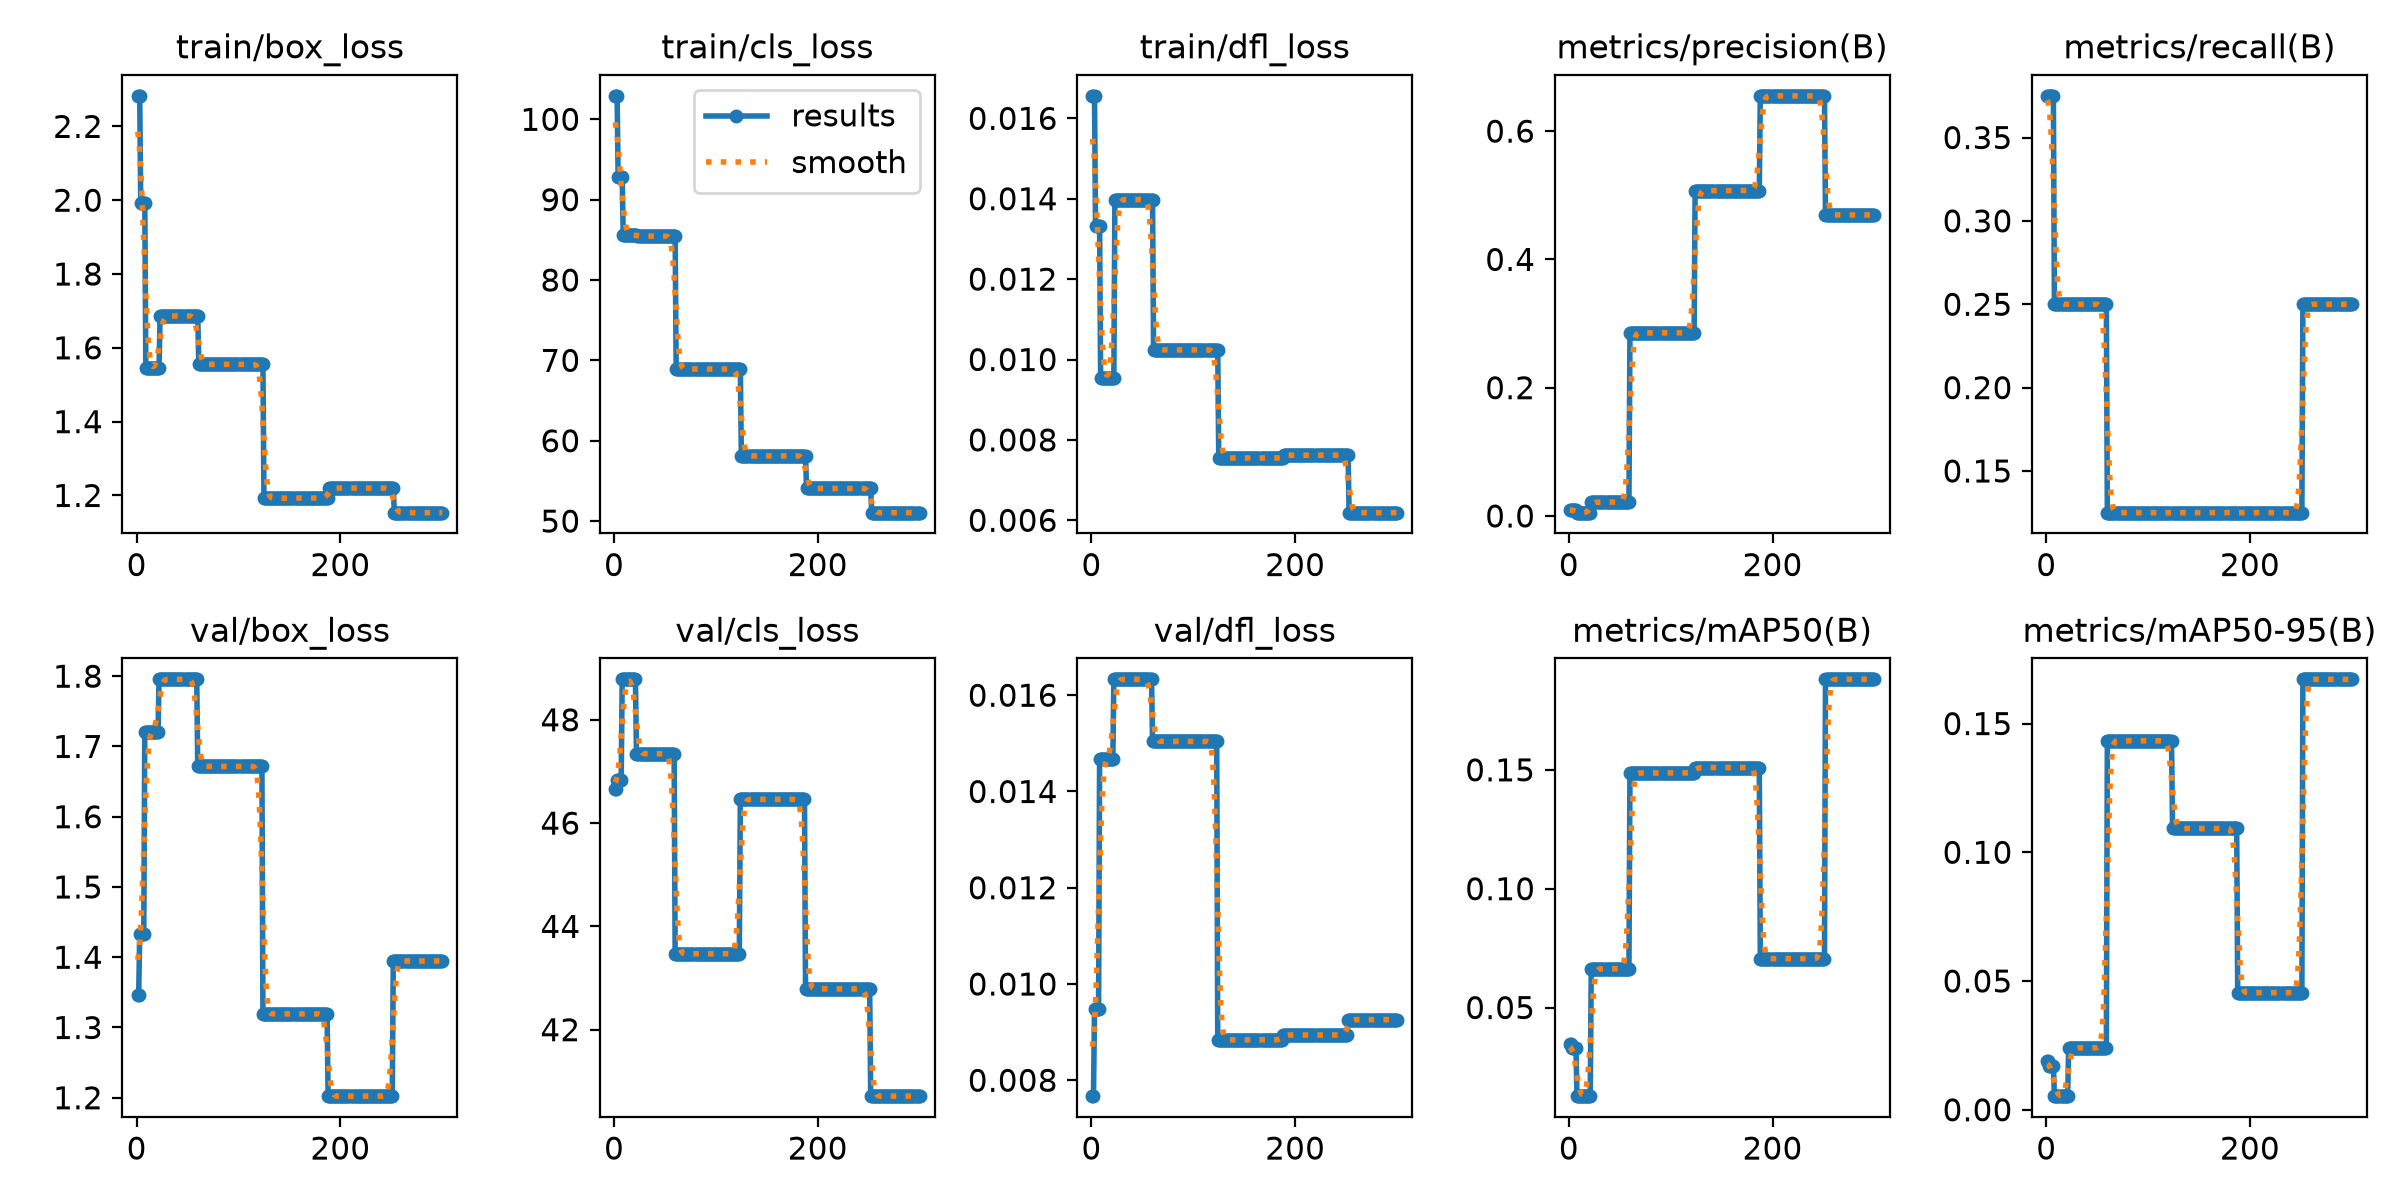

The table this chart was drawn from, first rows:
epoch, time, train/box_loss, train/cls_loss, train/dfl_loss, metrics/precision(B), metrics/recall(B), metrics/mAP50(B), metrics/mAP50-95(B), val/box_loss, val/cls_loss, val/dfl_loss, lr/pg0, lr/pg1, lr/pg2
1, 12.64, 2.283, 102.9, 0.01656, 0.00919, 0.375, 0.03455, 0.01885, 1.346, 46.66, 0.00767, 0, 0, 0
2, 27.91, 2.283, 102.9, 0.01656, 0.00919, 0.375, 0.03455, 0.01885, 1.346, 46.66, 0.00767, 8.30251e-06, 8.30251e-06, 8.30251e-06
3, 46.86, 2.283, 102.9, 0.01656, 0.00935, 0.375, 0.0329, 0.01711, 1.433, 46.84, 0.00948, 1.655e-05, 1.655e-05, 1.655e-05
4, 63.25, 1.992, 92.85, 0.01333, 0.00935, 0.375, 0.0329, 0.01711, 1.433, 46.84, 0.00948, 2.47426e-05, 2.47426e-05, 2.47426e-05
5, 75.91, 1.992, 92.85, 0.01333, 0.00935, 0.375, 0.0329, 0.01711, 1.433, 46.84, 0.00948, 3.28802e-05, 3.28802e-05, 3.28802e-05
6, 89.78, 1.992, 92.85, 0.01333, 0.00935, 0.375, 0.0329, 0.01711, 1.433, 46.84, 0.00948, 4.09628e-05, 4.09628e-05, 4.09628e-05
7, 103.6, 1.992, 92.85, 0.01333, 0.00935, 0.375, 0.0329, 0.01711, 1.433, 46.84, 0.00948, 4.89904e-05, 4.89904e-05, 4.89904e-05
8, 117.4, 1.992, 92.85, 0.01333, 0.00513, 0.25, 0.01272, 0.00528, 1.721, 48.78, 0.01467, 5.6963e-05, 5.6963e-05, 5.6963e-05
9, 129.8, 1.545, 85.6, 0.00953, 0.00513, 0.25, 0.01272, 0.00528, 1.721, 48.78, 0.01467, 6.48807e-05, 6.48807e-05, 6.48807e-05
10, 143, 1.545, 85.6, 0.00953, 0.00513, 0.25, 0.01272, 0.00528, 1.721, 48.78, 0.01467, 7.27434e-05, 7.27434e-05, 7.27434e-05
11, 154.7, 1.545, 85.6, 0.00953, 0.00513, 0.25, 0.01272, 0.00528, 1.721, 48.78, 0.01467, 8.05511e-05, 8.05511e-05, 8.05511e-05
12, 168.3, 1.545, 85.6, 0.00953, 0.00513, 0.25, 0.01272, 0.00528, 1.721, 48.78, 0.01467, 8.83038e-05, 8.83038e-05, 8.83038e-05
13, 180.3, 1.545, 85.6, 0.00953, 0.00513, 0.25, 0.01272, 0.00528, 1.721, 48.78, 0.01467, 9.60016e-05, 9.60016e-05, 9.60016e-05
14, 193.7, 1.545, 85.6, 0.00953, 0.00513, 0.25, 0.01272, 0.00528, 1.721, 48.78, 0.01467, 0.0001036, 0.0001036, 0.0001036
15, 205.9, 1.545, 85.6, 0.00953, 0.00513, 0.25, 0.01272, 0.00528, 1.721, 48.78, 0.01467, 0.0001112, 0.0001112, 0.0001112
16, 220.5, 1.545, 85.6, 0.00953, 0.00513, 0.25, 0.01272, 0.00528, 1.721, 48.78, 0.01467, 0.0001188, 0.0001188, 0.0001188
17, 232.2, 1.545, 85.6, 0.00953, 0.00513, 0.25, 0.01272, 0.00528, 1.721, 48.78, 0.01467, 0.0001262, 0.0001262, 0.0001262
18, 245, 1.545, 85.6, 0.00953, 0.00513, 0.25, 0.01272, 0.00528, 1.721, 48.78, 0.01467, 0.0001337, 0.0001337, 0.0001337
19, 258, 1.545, 85.6, 0.00953, 0.00513, 0.25, 0.01272, 0.00528, 1.721, 48.78, 0.01467, 0.000141, 0.000141, 0.000141
20, 271, 1.545, 85.6, 0.00953, 0.00513, 0.25, 0.01272, 0.00528, 1.721, 48.78, 0.01467, 0.0001483, 0.0001483, 0.0001483
21, 285.3, 1.545, 85.6, 0.00953, 0.00513, 0.25, 0.01272, 0.00528, 1.721, 48.78, 0.01467, 0.0001556, 0.0001556, 0.0001556
22, 299.4, 1.545, 85.6, 0.00953, 0.02161, 0.25, 0.06633, 0.02405, 1.796, 47.34, 0.01633, 0.0001628, 0.0001628, 0.0001628
23, 311.4, 1.687, 85.47, 0.01398, 0.02161, 0.25, 0.06633, 0.02405, 1.796, 47.34, 0.01633, 0.00017, 0.00017, 0.00017
24, 326.6, 1.687, 85.47, 0.01398, 0.02161, 0.25, 0.06633, 0.02405, 1.796, 47.34, 0.01633, 0.000177, 0.000177, 0.000177
25, 339.5, 1.687, 85.47, 0.01398, 0.02161, 0.25, 0.06633, 0.02405, 1.796, 47.34, 0.01633, 0.0001841, 0.0001841, 0.0001841
26, 352.4, 1.687, 85.47, 0.01398, 0.02161, 0.25, 0.06633, 0.02405, 1.796, 47.34, 0.01633, 0.0001911, 0.0001911, 0.0001911
27, 363.8, 1.687, 85.47, 0.01398, 0.02161, 0.25, 0.06633, 0.02405, 1.796, 47.34, 0.01633, 0.000198, 0.000198, 0.000198
28, 373.3, 1.687, 85.47, 0.01398, 0.02161, 0.25, 0.06633, 0.02405, 1.796, 47.34, 0.01633, 0.0002049, 0.0002049, 0.0002049
29, 383.1, 1.687, 85.47, 0.01398, 0.02161, 0.25, 0.06633, 0.02405, 1.796, 47.34, 0.01633, 0.0002117, 0.0002117, 0.0002117
30, 392.3, 1.687, 85.47, 0.01398, 0.02161, 0.25, 0.06633, 0.02405, 1.796, 47.34, 0.01633, 0.0002185, 0.0002185, 0.0002185
31, 402.3, 1.687, 85.47, 0.01398, 0.02161, 0.25, 0.06633, 0.02405, 1.796, 47.34, 0.01633, 0.0002252, 0.0002252, 0.0002252
32, 411.8, 1.687, 85.47, 0.01398, 0.02161, 0.25, 0.06633, 0.02405, 1.796, 47.34, 0.01633, 0.0002318, 0.0002318, 0.0002318
33, 421.2, 1.687, 85.47, 0.01398, 0.02161, 0.25, 0.06633, 0.02405, 1.796, 47.34, 0.01633, 0.0002384, 0.0002384, 0.0002384
34, 430.6, 1.687, 85.47, 0.01398, 0.02161, 0.25, 0.06633, 0.02405, 1.796, 47.34, 0.01633, 0.000245, 0.000245, 0.000245
35, 440.4, 1.687, 85.47, 0.01398, 0.02161, 0.25, 0.06633, 0.02405, 1.796, 47.34, 0.01633, 0.0002514, 0.0002514, 0.0002514
36, 450, 1.687, 85.47, 0.01398, 0.02161, 0.25, 0.06633, 0.02405, 1.796, 47.34, 0.01633, 0.0002579, 0.0002579, 0.0002579
37, 460.3, 1.687, 85.47, 0.01398, 0.02161, 0.25, 0.06633, 0.02405, 1.796, 47.34, 0.01633, 0.0002643, 0.0002643, 0.0002643
38, 469.2, 1.687, 85.47, 0.01398, 0.02161, 0.25, 0.06633, 0.02405, 1.796, 47.34, 0.01633, 0.0002706, 0.0002706, 0.0002706
39, 478.3, 1.687, 85.47, 0.01398, 0.02161, 0.25, 0.06633, 0.02405, 1.796, 47.34, 0.01633, 0.0002768, 0.0002768, 0.0002768
40, 487.7, 1.687, 85.47, 0.01398, 0.02161, 0.25, 0.06633, 0.02405, 1.796, 47.34, 0.01633, 0.0002831, 0.0002831, 0.0002831
41, 497.2, 1.687, 85.47, 0.01398, 0.02161, 0.25, 0.06633, 0.02405, 1.796, 47.34, 0.01633, 0.0002892, 0.0002892, 0.0002892
42, 507.5, 1.687, 85.47, 0.01398, 0.02161, 0.25, 0.06633, 0.02405, 1.796, 47.34, 0.01633, 0.0002953, 0.0002953, 0.0002953
43, 517.4, 1.687, 85.47, 0.01398, 0.02161, 0.25, 0.06633, 0.02405, 1.796, 47.34, 0.01633, 0.0003014, 0.0003014, 0.0003014
44, 526.7, 1.687, 85.47, 0.01398, 0.02161, 0.25, 0.06633, 0.02405, 1.796, 47.34, 0.01633, 0.0003074, 0.0003074, 0.0003074
45, 536.4, 1.687, 85.47, 0.01398, 0.02161, 0.25, 0.06633, 0.02405, 1.796, 47.34, 0.01633, 0.0003133, 0.0003133, 0.0003133
46, 545.5, 1.687, 85.47, 0.01398, 0.02161, 0.25, 0.06633, 0.02405, 1.796, 47.34, 0.01633, 0.0003192, 0.0003192, 0.0003192
47, 554.8, 1.687, 85.47, 0.01398, 0.02161, 0.25, 0.06633, 0.02405, 1.796, 47.34, 0.01633, 0.000325, 0.000325, 0.000325
48, 564.4, 1.687, 85.47, 0.01398, 0.02161, 0.25, 0.06633, 0.02405, 1.796, 47.34, 0.01633, 0.0003308, 0.0003308, 0.0003308
49, 574, 1.687, 85.47, 0.01398, 0.02161, 0.25, 0.06633, 0.02405, 1.796, 47.34, 0.01633, 0.0003365, 0.0003365, 0.0003365
50, 584.9, 1.687, 85.47, 0.01398, 0.02161, 0.25, 0.06633, 0.02405, 1.796, 47.34, 0.01633, 0.0003422, 0.0003422, 0.0003422
51, 594.2, 1.687, 85.47, 0.01398, 0.02161, 0.25, 0.06633, 0.02405, 1.796, 47.34, 0.01633, 0.0003478, 0.0003478, 0.0003478
52, 602.5, 1.687, 85.47, 0.01398, 0.02161, 0.25, 0.06633, 0.02405, 1.796, 47.34, 0.01633, 0.0003533, 0.0003533, 0.0003533
53, 611.1, 1.687, 85.47, 0.01398, 0.02161, 0.25, 0.06633, 0.02405, 1.796, 47.34, 0.01633, 0.0003588, 0.0003588, 0.0003588
54, 619.9, 1.687, 85.47, 0.01398, 0.02161, 0.25, 0.06633, 0.02405, 1.796, 47.34, 0.01633, 0.0003643, 0.0003643, 0.0003643
55, 628.6, 1.687, 85.47, 0.01398, 0.02161, 0.25, 0.06633, 0.02405, 1.796, 47.34, 0.01633, 0.0003697, 0.0003697, 0.0003697
56, 637.5, 1.687, 85.47, 0.01398, 0.02161, 0.25, 0.06633, 0.02405, 1.796, 47.34, 0.01633, 0.000375, 0.000375, 0.000375
57, 645.9, 1.687, 85.47, 0.01398, 0.02161, 0.25, 0.06633, 0.02405, 1.796, 47.34, 0.01633, 0.0003803, 0.0003803, 0.0003803
58, 654.7, 1.687, 85.47, 0.01398, 0.02161, 0.25, 0.06633, 0.02405, 1.796, 47.34, 0.01633, 0.0003855, 0.0003855, 0.0003855
59, 663.1, 1.687, 85.47, 0.01398, 0.02161, 0.25, 0.06633, 0.02405, 1.796, 47.34, 0.01633, 0.0003907, 0.0003907, 0.0003907
60, 671.9, 1.687, 85.47, 0.01398, 0.2855, 0.125, 0.1487, 0.1433, 1.672, 43.47, 0.01504, 0.0003958, 0.0003958, 0.0003958
... 240 more rows
